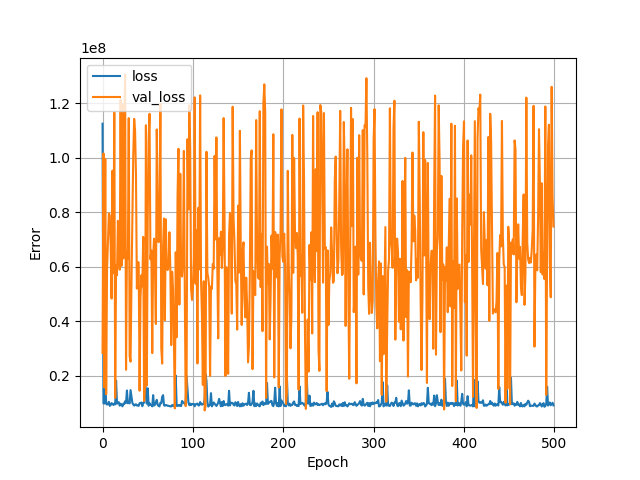

The table this chart was drawn from, first rows:
, loss, val_loss, epoch
0, 112500952, 28311870, 0
1, 9802188, 101591744, 1
2, 9727399, 15629992, 2
3, 18456294, 99554664, 3
4, 9644330, 13175330, 4
5, 9345968, 59075300, 5
6, 9521106, 69829152, 6
7, 10371262, 79600816, 7
8, 8871327, 78848816, 8
9, 9166792, 67795096, 9
10, 9890222, 48276788, 10
11, 9615790, 95270504, 11
12, 9201683, 57569244, 12
13, 9702855, 116625568, 13
14, 9410743, 11791234, 14
15, 18179464, 60628992, 15
16, 9678871, 56867984, 16
17, 10087398, 76798240, 17
18, 10224387, 69025888, 18
19, 8963688, 58876352, 19
20, 9675269, 121327232, 20
21, 9366283, 60274660, 21
22, 8693722, 119721856, 22
23, 9665992, 63018572, 23
24, 9577130, 109152600, 24
25, 10581381, 130608880, 25
26, 9965535, 22119958, 26
27, 14524067, 65745144, 27
28, 9832126, 62890776, 28
29, 10141644, 114542056, 29
30, 9775266, 27065424, 30
31, 14664773, 25114484, 31
32, 12437656, 53627136, 32
33, 9974738, 78235000, 33
34, 9377216, 101082144, 34
35, 8956230, 114296864, 35
36, 9367596, 109828928, 36
37, 9443817, 93870512, 37
38, 9005950, 51945544, 38
39, 9067128, 61682392, 39
40, 8869542, 61544436, 40
41, 9868123, 14427788, 41
42, 9878362, 48559236, 42
43, 10113022, 56832744, 43
44, 8739844, 52778960, 44
45, 9897750, 70942064, 45
46, 10072530, 10639147, 46
47, 17587722, 16570637, 47
48, 14828874, 111938464, 48
49, 9684230, 16382226, 49
50, 15327656, 77468104, 50
51, 8904375, 106721008, 51
52, 9855973, 116143824, 52
53, 9325271, 62697596, 53
54, 9105312, 65906456, 54
55, 8687878, 28258714, 55
56, 12815601, 63741216, 56
57, 8972391, 70276696, 57
58, 9318807, 59369176, 58
59, 10026259, 38948996, 59
... 440 more rows
